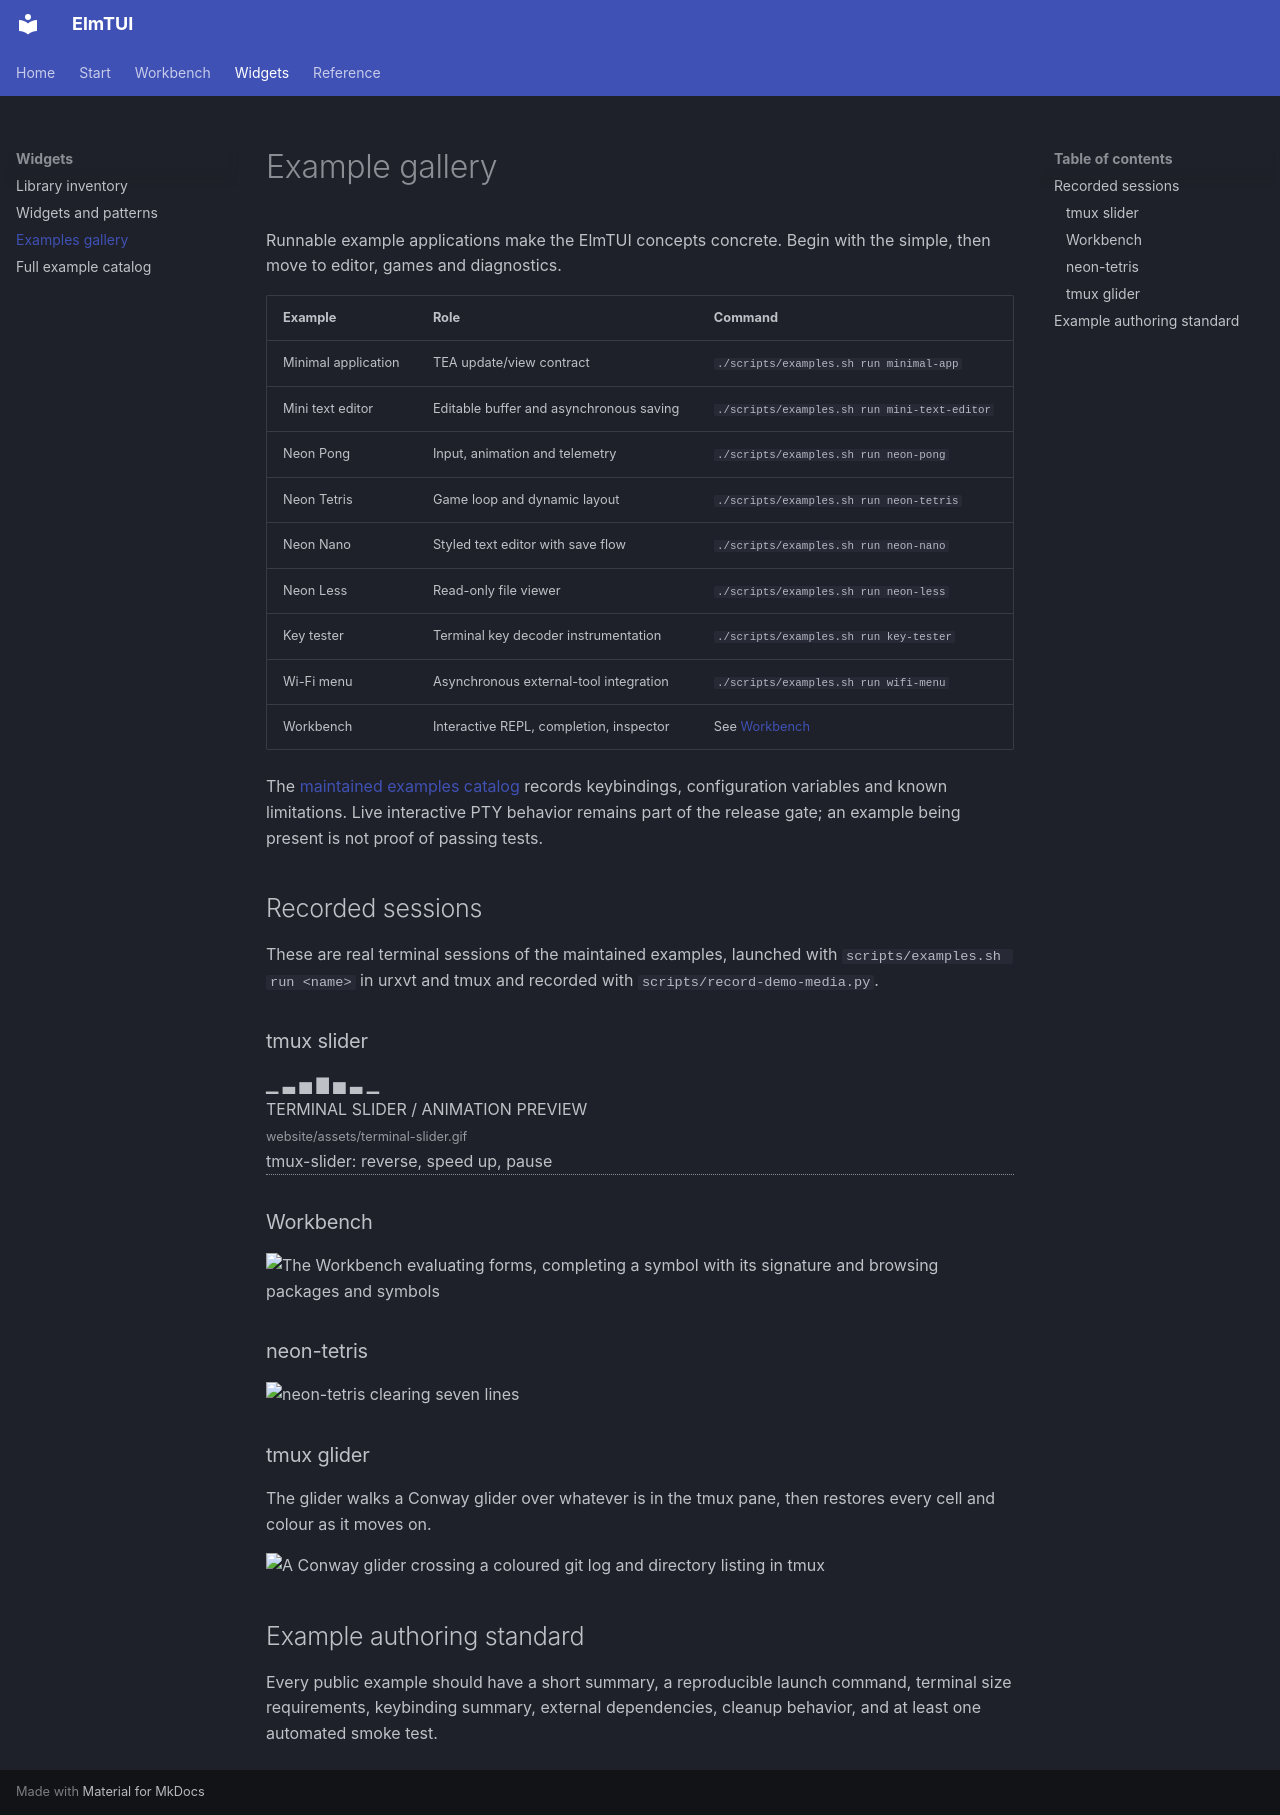

repository: fkr-0/elmtui · page: examples/index.html · generator: mkdocs

# Example gallery

Runnable example applications make the ElmTUI concepts concrete. Begin with the simple, then move to editor, games and diagnostics.

| Example | Role | Command |
|---|---|---|
| Minimal application | TEA update/view contract | `./scripts/examples.sh run minimal-app` |
| Mini text editor | Editable buffer and asynchronous saving | `./scripts/examples.sh run mini-text-editor` |
| Neon Pong | Input, animation and telemetry | `./scripts/examples.sh run neon-pong` |
| Neon Tetris | Game loop and dynamic layout | `./scripts/examples.sh run neon-tetris` |
| Neon Nano | Styled text editor with save flow | `./scripts/examples.sh run neon-nano` |
| Neon Less | Read-only file viewer | `./scripts/examples.sh run neon-less` |
| Key tester | Terminal key decoder instrumentation | `./scripts/examples.sh run key-tester` |
| Wi-Fi menu | Asynchronous external-tool integration | `./scripts/examples.sh run wifi-menu` |
| Workbench | Interactive REPL, completion, inspector | See [Workbench](workbench.md) |

The [maintained examples catalog](guide/examples-catalog.md) records keybindings, configuration variables and known limitations. Live interactive PTY behavior remains part of the release gate; an example being present is not proof of passing tests.

## Recorded sessions

These are real terminal sessions of the maintained examples, launched with `scripts/examples.sh run <name>` in urxvt and tmux and recorded with `scripts/record-demo-media.py`.

### tmux slider

<div class="media-stage motion-stage" role="img" aria-label="Animated terminal slider interaction" data-preview="../assets/terminal-slider.gif">
  <div class="motion-placeholder"><span class="motion-bars">▁ ▃ ▅ ▇ ▅ ▃ ▁</span><br>TERMINAL SLIDER / ANIMATION PREVIEW<br><small>website/assets/terminal-slider.gif</small></div>
  <span class="preview-caption">tmux-slider: reverse, speed up, pause</span>
</div>

### Workbench

![The Workbench evaluating forms, completing a symbol with its signature and browsing packages and symbols](assets/workbench.gif)

### neon-tetris

![neon-tetris clearing seven lines](assets/neon-tetris.gif)

### tmux glider

The glider walks a Conway glider over whatever is in the tmux pane, then restores every cell and colour as it moves on.

![A Conway glider crossing a coloured git log and directory listing in tmux](assets/tmux-glider.gif)

## Example authoring standard

Every public example should have a short summary, a reproducible launch command, terminal size requirements, keybinding summary, external dependencies, cleanup behavior, and at least one automated smoke test.
